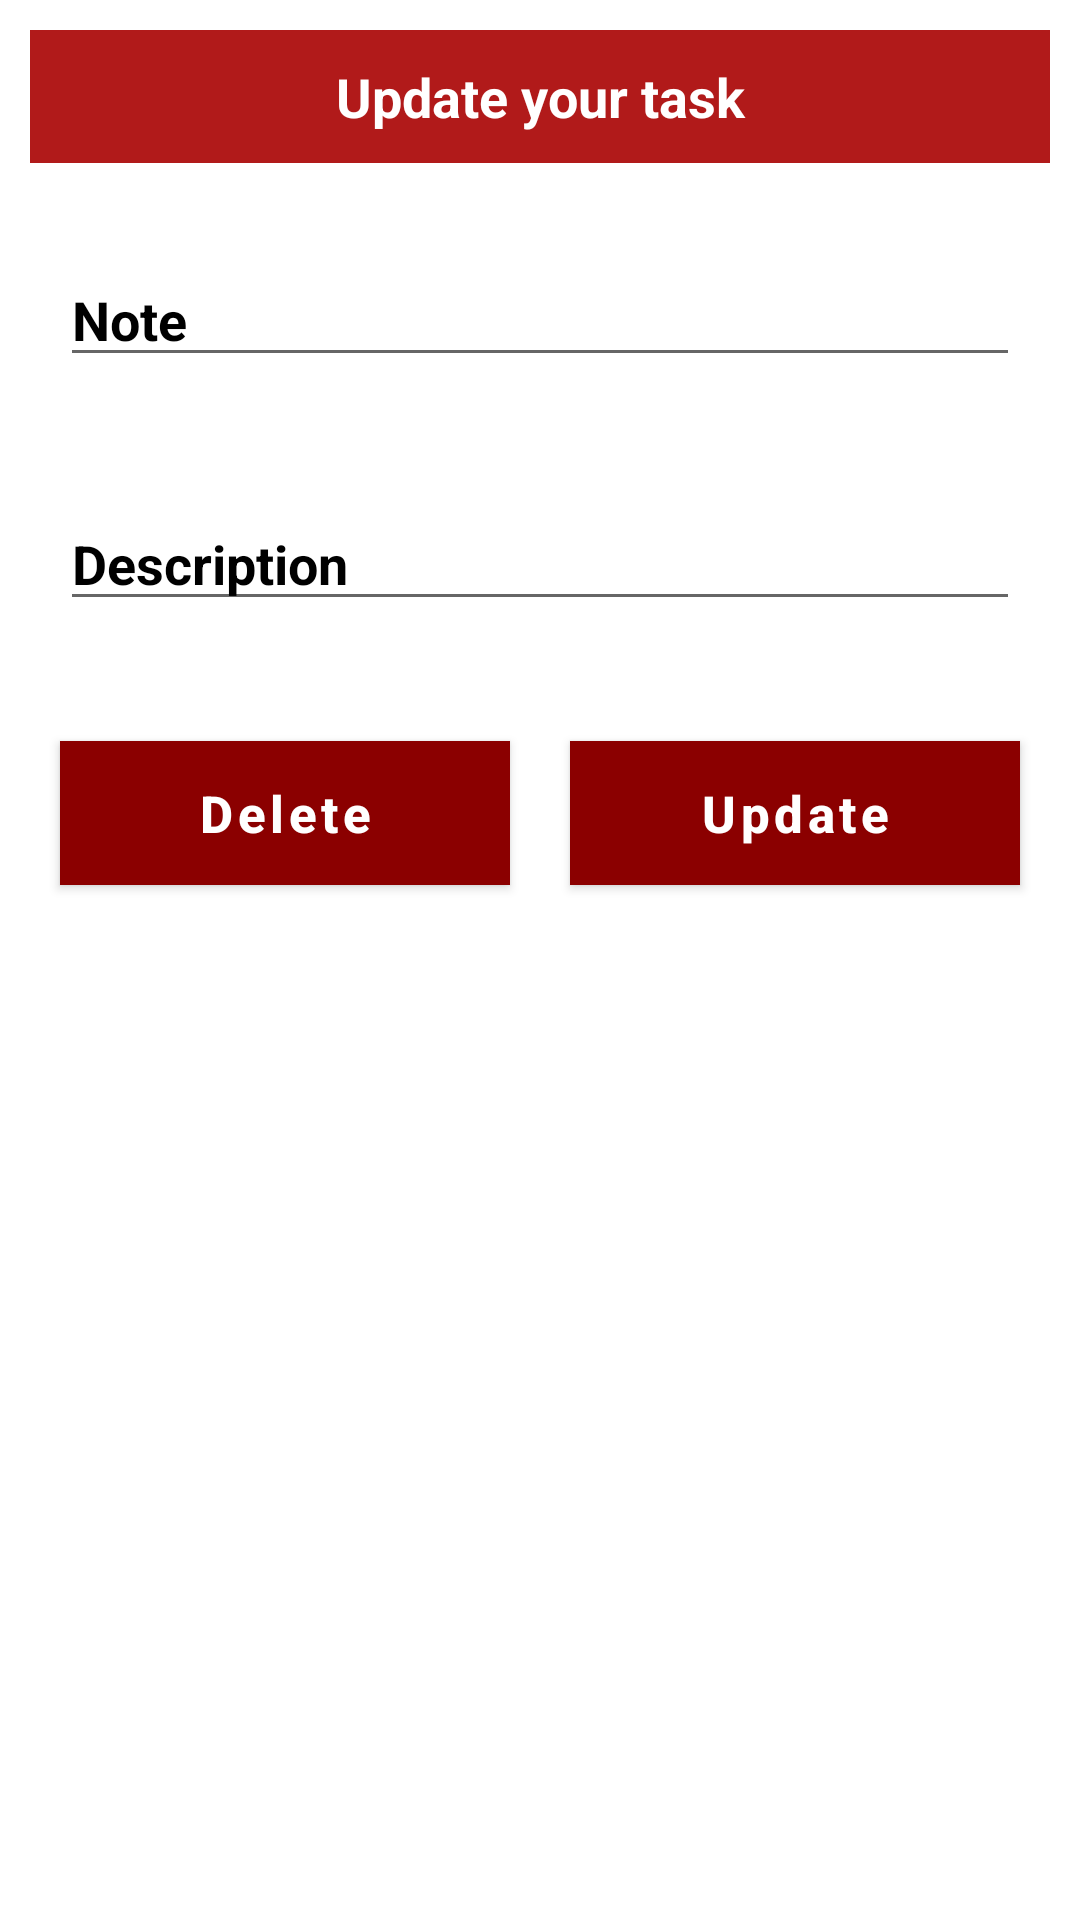

Reconstruct the res/layout file that produces this screen, plus the resources it refers to.
<!-- AndroidManifest.xml: application theme Theme.Petmergency -->
<!-- res/layout/activity_notes_update.xml -->
<?xml version="1.0" encoding="utf-8"?>
<LinearLayout
    xmlns:android="http://schemas.android.com/apk/res/android"
    android:layout_width="match_parent"
    android:orientation="vertical"
    android:layout_height="match_parent">

    <TextView
        android:layout_width="match_parent"
        android:layout_height="wrap_content"
        android:layout_margin="10dp"
        android:text="Update your task"
        android:gravity="center"
        android:background="@color/EmergencyRed"
        android:textColor="@color/white"
        android:padding="10dp"
        android:textSize="18sp"
        android:textStyle="bold"/>

    <LinearLayout
        android:layout_width="match_parent"
        android:layout_height="wrap_content"
        android:layout_margin="10dp"
        android:orientation="horizontal">


        <LinearLayout
            android:layout_width="wrap_content"
            android:layout_height="wrap_content"
            android:layout_weight="4">

            <EditText
                android:id="@+id/mEditTextNote"
                android:layout_width="match_parent"
                android:layout_height="wrap_content"
                android:layout_marginStart="10dp"
                android:layout_marginTop="10dp"
                android:layout_marginEnd="10dp"
                android:layout_marginBottom="10dp"
                android:hint="Note"
                android:textColor="@color/Black"
                android:textColorHint="#000"
                android:textStyle="bold" />
        </LinearLayout>
    </LinearLayout>

    <LinearLayout
        android:layout_width="match_parent"
        android:layout_height="wrap_content"
        android:layout_margin="10dp"
        android:orientation="horizontal">


        <LinearLayout
            android:layout_width="wrap_content"
            android:layout_height="wrap_content"
            android:layout_weight="4">
            <EditText
                android:id="@+id/mEditTextDescription"
                android:layout_width="match_parent"
                android:layout_height="wrap_content"
                android:hint="Description"
                android:textStyle="bold"
                android:textColor="#000"
                android:textColorHint="#000"
                android:layout_margin="10dp"/>
        </LinearLayout>
    </LinearLayout>

    <LinearLayout
        android:layout_width="match_parent"
        android:layout_height="wrap_content"
        android:layout_margin="10dp"
        android:orientation="horizontal">

        <RelativeLayout
            android:layout_width="0dp"
            android:layout_height="wrap_content"
            android:layout_weight="2">

            <Button
                android:id="@+id/btnDelete"
                android:layout_width="match_parent"
                android:layout_height="wrap_content"
                android:layout_marginStart="10dp"
                android:layout_marginTop="10dp"
                android:layout_marginEnd="10dp"
                android:layout_marginBottom="10dp"
                android:background="@color/EmergencyRed"
                android:text="Delete"
                android:textAllCaps="false"
                android:textColor="#fff"
                android:textSize="17sp"
                android:textStyle="bold" />
        </RelativeLayout>

        <RelativeLayout
            android:layout_width="0dp"
            android:layout_height="wrap_content"
            android:layout_weight="2">
            <Button
                android:id="@+id/btnUpdate"
                android:layout_width="match_parent"
                android:layout_height="wrap_content"
                android:text="Update"
                android:textAllCaps="false"
                android:background="@color/EmergencyRed"
                android:textColor="#fff"
                android:textSize="17sp"
                android:textStyle="bold"
                android:layout_margin="10dp"/>
        </RelativeLayout>
    </LinearLayout>
</LinearLayout>
<!-- resources referenced by this layout -->
<resources>
  <color name="Black">#000000</color>
  <color name="EmergencyRed">#B11A1A</color>
  <color name="white">#FFFFFFFF</color>
  <style name="Theme.Petmergency" parent="Theme.MaterialComponents.DayNight.NoActionBar">
          
          <item name="colorPrimary">@color/DarkRed</item>
          <item name="colorPrimaryVariant">@color/DarkRed</item>
          <item name="colorOnPrimary">@color/DarkRed</item>
          
          <item name="colorSecondary">@color/teal_200</item>
          <item name="colorSecondaryVariant">@color/teal_700</item>
          <item name="colorOnSecondary">@color/black</item>
          
          <item name="android:statusBarColor" tools:targetApi="l">?attr/colorPrimaryVariant</item>
          
      </style>
  <color name="DarkRed">#8B0000</color>
  <color name="teal_200">#FF03DAC5</color>
  <color name="teal_700">#FF018786</color>
  <color name="black">#FF000000</color>
</resources>
